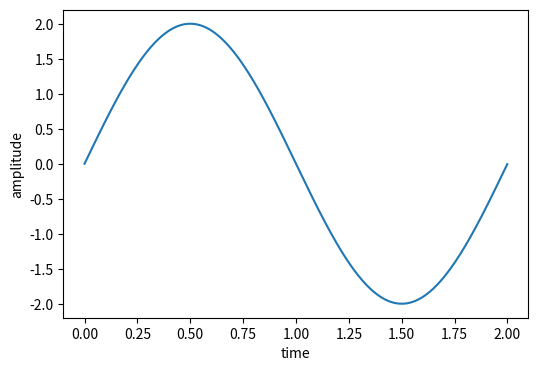

This figure's Python source:
import matplotlib.pyplot as plt
import numpy as np

t = np.arange(0.0, 2, 0.001)
y = 2 * np.sin(np.pi * t)

plt.figure(0, (6, 4))
plt.plot(t, y)
plt.xlabel("time")
plt.ylabel("amplitude")
plt.savefig("plot1.png")

plt.show()
